Dataset: patches (GitHub, UdayiniReddy03/financial-document-tampering). Classes: genuine, tampered.

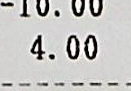
Label: tampered

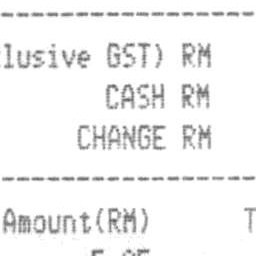
Label: genuine

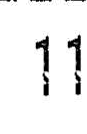
Label: tampered

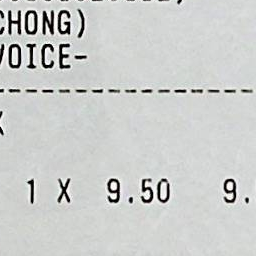
Label: genuine

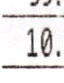
Label: tampered

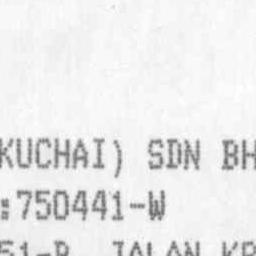
Label: genuine
